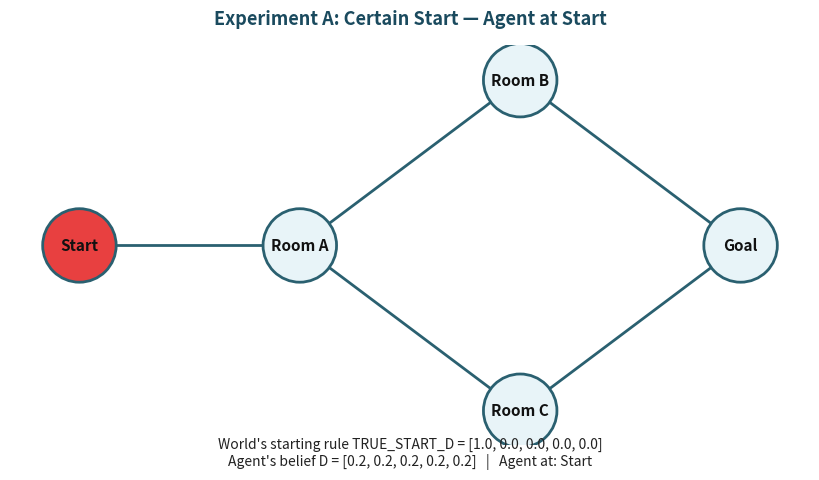
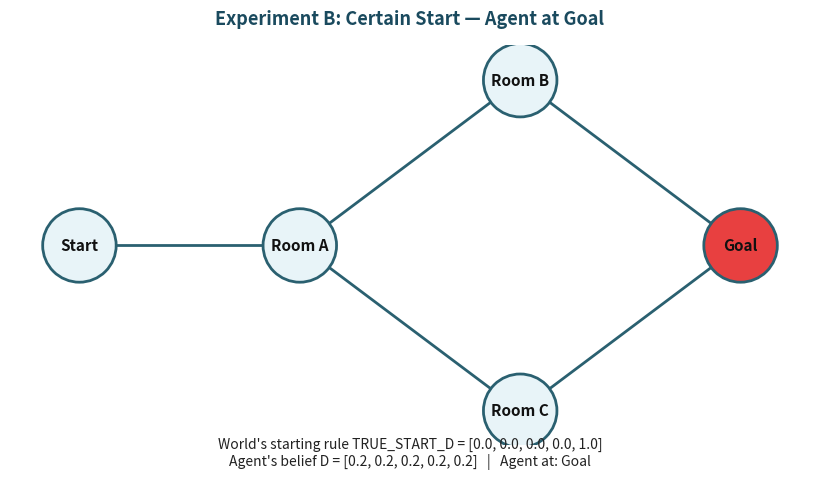
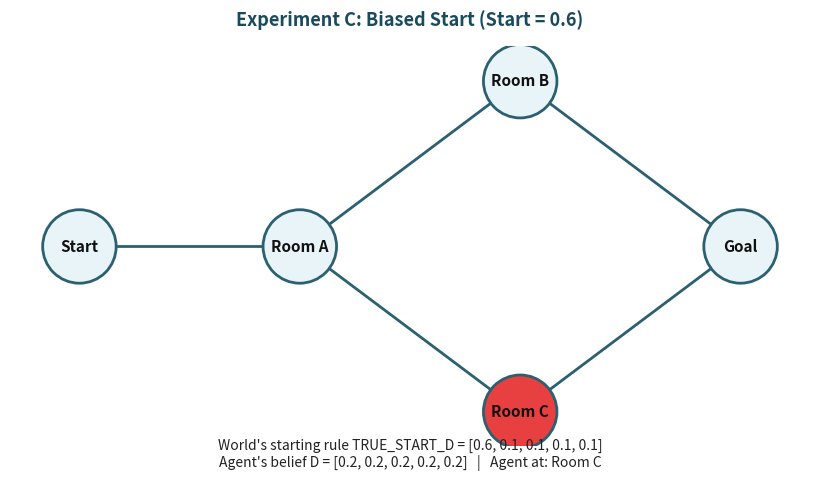
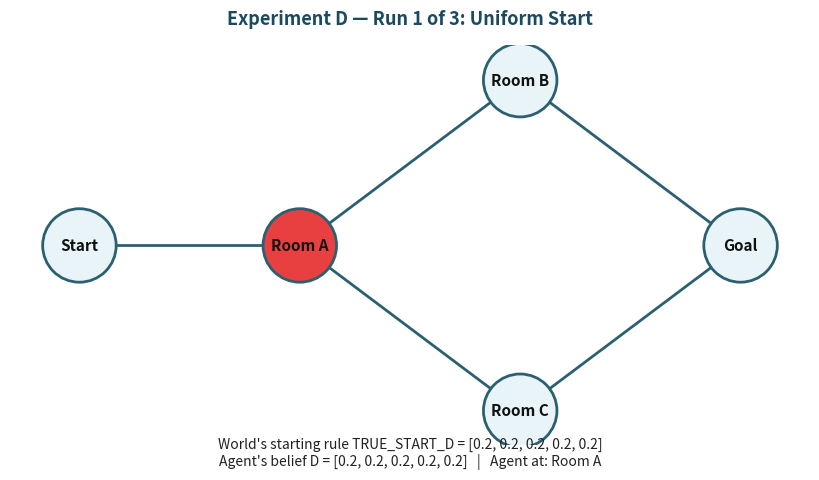
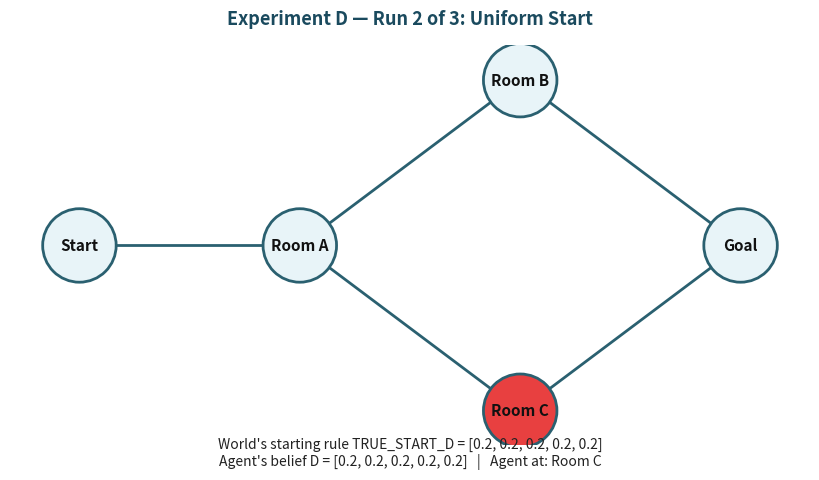
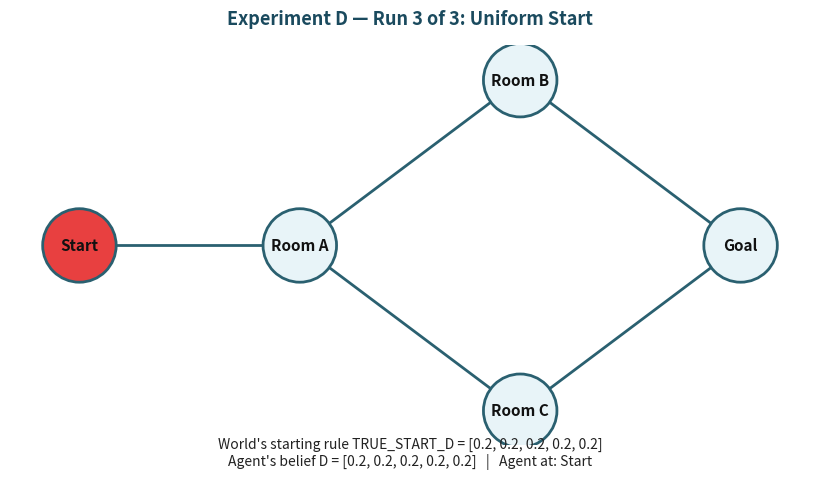
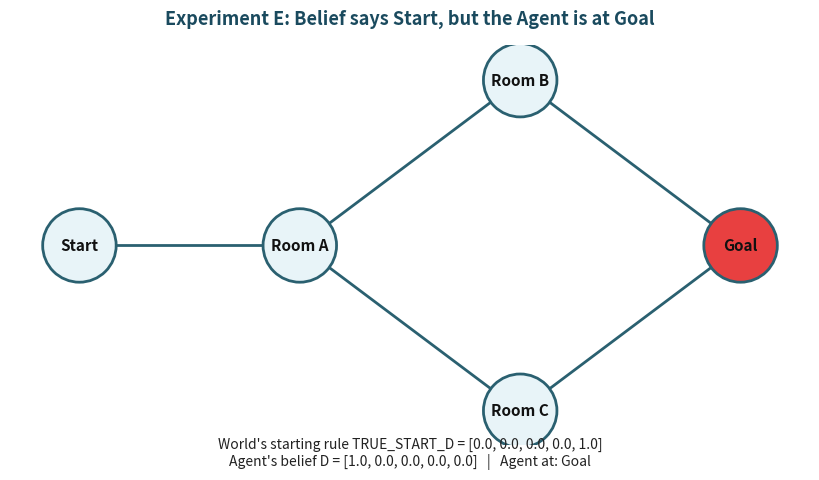

Source code (Python) for these figures, in order:
####################################################################################################
#
# THEMESIS, INC. — ACTIVE INFERENCE LAB COURSE
# Building Active Inference in Python
#
#===================================================================================================
# MIT License — Copyright 2026 Themesis, Inc.
# Code created by: Alianna J. Maren; assigned to Themesis, Inc.
#===================================================================================================
#
# LAB: 1.3
# TITLE: The D Matrix — Where Does the Agent Begin?
# DATE: 2026-10-12
# VERSION: 2.0   (the starting distribution and the agent's belief are now
#                 two separate objects: TRUE_START_D and D)
#
#===================================================================================================
# WHAT THIS LAB DOES:
#===================================================================================================
#
# Introduces the Agent as a Python object, and two distributions over the
# five rooms that are easy to mix up:
#
#   TRUE_START_D -- the WORLD's rule for where the agent really starts.
#                   The simulator uses it once, to place the agent. The
#                   agent never sees it.
#   D            -- the agent's BELIEF about where it is (its prior). A
#                   best guess, not a certainty. Until Week 2 nothing in
#                   the code uses it; it simply sits on the agent.
#
# HOW TO USE THIS FILE:
#   Run each cell one at a time using Ctrl+Enter (or the Run Cell button).
#   Study the plot before moving to the next cell.
#   You can re-run any cell independently.
#   All cells share the same kernel — variables carry forward.
#
# By the end of this lab you will:
#   (1) Define the Agent as a Python class with three attributes:
#       D (belief), position (actual location), history (memory)
#   (2) Run four experiments showing different STARTING distributions
#       (TRUE_START_D), and see where the world places the agent
#   (3) See the agent's position visualized as a red node in the graph
#   (4) Run a fifth experiment where the agent's belief is confident and
#       WRONG, and see that belief and position are separate things
#
#===================================================================================================
# KEY INSIGHT — THE MODEL IS NOT THE WORLD:
#===================================================================================================
#
# D is the agent's BELIEF about where it might be.
# position is where the agent ACTUALLY IS.
# TRUE_START_D is the rule the world used to put it there.
# These are never the same thing.
# That gap between belief and reality is what active inference
# is designed to close.
#
#===================================================================================================
# QUESTIONS: themesisinc1@gmail.com
# GITHUB: https://github.com/Themesis1/Themesis-BuildingActiveInf
#===================================================================================================

# %% ==============================================================================================
# CELL 1: IMPORTS AND SETUP
# Run this cell first. It sets up the world and the Agent class.
# All other cells depend on this one.
# =================================================================================================

import numpy as np
import networkx as nx
import matplotlib.pyplot as plt

# Clear all previous plots before starting
plt.close('all')

# --- Build the world (same as Lab 1.2) ---
nodes = ['Start', 'Room A', 'Room B', 'Room C', 'Goal']
num_nodes = len(nodes)

edges = [
    ('Start', 'Room A'),
    ('Room A', 'Room B'),
    ('Room A', 'Room C'),
    ('Room B', 'Goal'),
    ('Room C', 'Goal'),
]

G = nx.Graph()
G.add_nodes_from(nodes)
G.add_edges_from(edges)

pos = {
    'Start':  (0, 1),
    'Room A': (1, 1),
    'Room B': (2, 1.5),
    'Room C': (2, 0.5),
    'Goal':   (3, 1),
}

# --- Define the Agent class ---
# D        = the agent's BELIEF about where it is (numpy array)
# position = where the agent actually is (integer index)
# history  = list of visited nodes (memory)
#
# NOTE: D and position are two separate things.
# D is the model. position is the world. They are never the same attribute.
#
# TRUE_START_D (the world's starting rule) is NOT stored on the agent.
# It belongs to the world, and is passed INTO sample_position(), the one
# method that needs it.

class Agent:
    def __init__(self, num_nodes, initial_belief=None):
        # By default the agent starts genuinely unsure: uniform belief,
        # one fifth for each room. Pass initial_belief to give it a
        # different guess (Experiment E does this).
        if initial_belief is None:
            self.D = np.ones(num_nodes) / num_nodes
        else:
            self.D = initial_belief.copy()
        self.position = 0
        self.history = []

    def sample_position(self, TRUE_START_D):
        # The WORLD places the agent: a weighted random draw from the
        # starting distribution. (It does not use the agent's belief D.)
        self.position = np.random.choice(len(TRUE_START_D), p=TRUE_START_D)
        self.history.append(self.position)
        return self.position

    def describe(self):
        print(f"\nAgent State:")
        print(f"  D (agent's belief): {self.D}")
        print(f"  position (actual):  {self.position} ({nodes[self.position]})")
        print(f"  history: {[nodes[i] for i in self.history]}")

# --- Visualization function ---
def visualize_agent(G, pos, nodes, agent, start_rule, title="Agent Position"):
    node_colors = [
        '#e84040' if i == agent.position
        else '#e8f4f8'
        for i in range(len(nodes))
    ]
    rule_str = "[" + ", ".join(f"{v:.1f}" for v in start_rule) + "]"
    belief_str = "[" + ", ".join(f"{v:.1f}" for v in agent.D) + "]"
    subtitle = (f"World's starting rule TRUE_START_D = {rule_str}\n"
                f"Agent's belief D = {belief_str}   |   "
                f"Agent at: {nodes[agent.position]}")

    plt.figure(figsize=(8, 4))
    plt.subplots_adjust(top=0.88, bottom=0.22)
    nx.draw(
        G, pos,
        labels={node: node for node in G.nodes()},
        node_color=node_colors,
        node_size=2800,
        font_size=11,
        font_weight='bold',
        font_color='#111111',
        edge_color='#2a6070',
        width=2,
        with_labels=True,
        edgecolors='#2a6070',
        linewidths=2.0,
    )
    plt.title(title, fontsize=13, fontweight='bold', color='#1a4a5e', pad=15)
    plt.suptitle(subtitle, fontsize=10, color='#222222', y=0.02)
    plt.show()

print("Cell 1 complete: world built, Agent class defined, visualization function ready.")
print("Run Cell 2 when ready.")

# %% ==============================================================================================
# CELL 2: EXPERIMENT A — Certain Start
# The world always places the agent at Start.
# TRUE_START_D = [1.0, 0.0, 0.0, 0.0, 0.0]
# (The agent's own belief D is left at its default: uniform.)
# =================================================================================================

print("\nExperiment A: the world ALWAYS starts the agent at Start")
TRUE_START_D = np.array([1.0, 0.0, 0.0, 0.0, 0.0])
agent_A = Agent(num_nodes)
agent_A.sample_position(TRUE_START_D)
agent_A.describe()
visualize_agent(G, pos, nodes, agent_A, TRUE_START_D,
    title="Experiment A: Certain Start — Agent at Start")

print("\nStudy the graph: Start node is RED.")
print("Notice that the agent's belief D is still uniform. The agent does not")
print("know where the world placed it.")
print("Run Cell 3 when ready.")

# %% ==============================================================================================
# CELL 3: EXPERIMENT B — Certain Start at Goal
# The world always places the agent at Goal.
# TRUE_START_D = [0.0, 0.0, 0.0, 0.0, 1.0]
# Watch the red node jump to the other end of the world.
# =================================================================================================

print("\nExperiment B: the world ALWAYS starts the agent at Goal")
TRUE_START_D = np.array([0.0, 0.0, 0.0, 0.0, 1.0])
agent_B = Agent(num_nodes)
agent_B.sample_position(TRUE_START_D)
agent_B.describe()
visualize_agent(G, pos, nodes, agent_B, TRUE_START_D,
    title="Experiment B: Certain Start — Agent at Goal")

print("\nStudy the graph: Goal node is RED.")
print("The starting distribution placed the agent at the opposite end of the world.")
print("Run Cell 4 when ready.")

# %% ==============================================================================================
# CELL 4: EXPERIMENT C — Biased Start
# The world usually starts the agent at Start, but not always.
# TRUE_START_D = [0.6, 0.1, 0.1, 0.1, 0.1]
# Run this cell a few times — sometimes the agent lands elsewhere!
# =================================================================================================

print("\nExperiment C: the world USUALLY starts the agent at Start")
TRUE_START_D = np.array([0.6, 0.1, 0.1, 0.1, 0.1])
agent_C = Agent(num_nodes)
agent_C.sample_position(TRUE_START_D)
agent_C.describe()
visualize_agent(G, pos, nodes, agent_C, TRUE_START_D,
    title="Experiment C: Biased Start (Start = 0.6)")

print("\nStudy the graph: which node is RED?")
print("Re-run from Experiment C a few times — the agent doesn't always land at Start.")

# =================================================================================================
# EXPERIMENT D: Uniform Start — the world places the agent anywhere
# TRUE_START_D = [0.2, 0.2, 0.2, 0.2, 0.2]
# Run three times and see where the agent lands each time.
# =================================================================================================

print("\n" + "="*60)
print("Experiment D: Uniform Start — three runs")
print("TRUE_START_D = [0.2, 0.2, 0.2, 0.2, 0.2]")
print("="*60)

TRUE_START_D = np.array([0.2, 0.2, 0.2, 0.2, 0.2])
for i in range(3):
    agent_D = Agent(num_nodes)
    agent_D.sample_position(TRUE_START_D)
    print(f"\nRun {i+1}: Agent started at {nodes[agent_D.position]}")
    visualize_agent(G, pos, nodes, agent_D, TRUE_START_D,
        title=f"Experiment D — Run {i+1} of 3: Uniform Start")

# =================================================================================================
# EXPERIMENT E: A Confident, WRONG Belief
# The world places the agent at Goal. The agent, though, is sure it is at Start.
# (The agent is never told where the world placed it. Its belief is its own.)
# TRUE_START_D = [0.0, 0.0, 0.0, 0.0, 1.0]     (the world: Goal)
# D            = [1.0, 0.0, 0.0, 0.0, 0.0]     (the agent's belief: Start)
# This is the gap between belief and reality, made visible.
# =================================================================================================

print("\n" + "="*60)
print("Experiment E: the agent's belief is confident and WRONG")
print("="*60)

TRUE_START_D = np.array([0.0, 0.0, 0.0, 0.0, 1.0])
agent_E = Agent(num_nodes, initial_belief=np.array([1.0, 0.0, 0.0, 0.0, 0.0]))
agent_E.sample_position(TRUE_START_D)
agent_E.describe()
visualize_agent(G, pos, nodes, agent_E, TRUE_START_D,
    title="Experiment E: Belief says Start, but the Agent is at Goal")

print("\nStudy the graph: the RED node is where the agent really is (Goal).")
print("The agent's belief D says Start. Nothing forces the two to agree.")

# =================================================================================================
# END OF LAB 1.3
# =================================================================================================

print("\n" + "="*60)
print("Lab 1.3 complete.")
print("")
print("You have seen four kinds of starting distribution (TRUE_START_D):")
print("  Experiment A: certain at Start    [1.0, 0.0, 0.0, 0.0, 0.0]")
print("  Experiment B: certain at Goal     [0.0, 0.0, 0.0, 0.0, 1.0]")
print("  Experiment C: biased toward Start [0.6, 0.1, 0.1, 0.1, 0.1]")
print("  Experiment D: uniform             [0.2, 0.2, 0.2, 0.2, 0.2]")
print("")
print("And one case where the agent's belief D disagrees with its position (E).")
print("")
print("D is the agent's BELIEF about where it might be.")
print("position is where the agent ACTUALLY IS.")
print("TRUE_START_D is the world's rule for putting it there.")
print("These are never the same thing.")
print("")
print("Thinking ahead to Lab 1.4:")
print("The agent has a belief about where it MIGHT be (D).")
print("But what can it OBSERVE from where it is?")
print("That is the A matrix.")
print("=" * 60)
